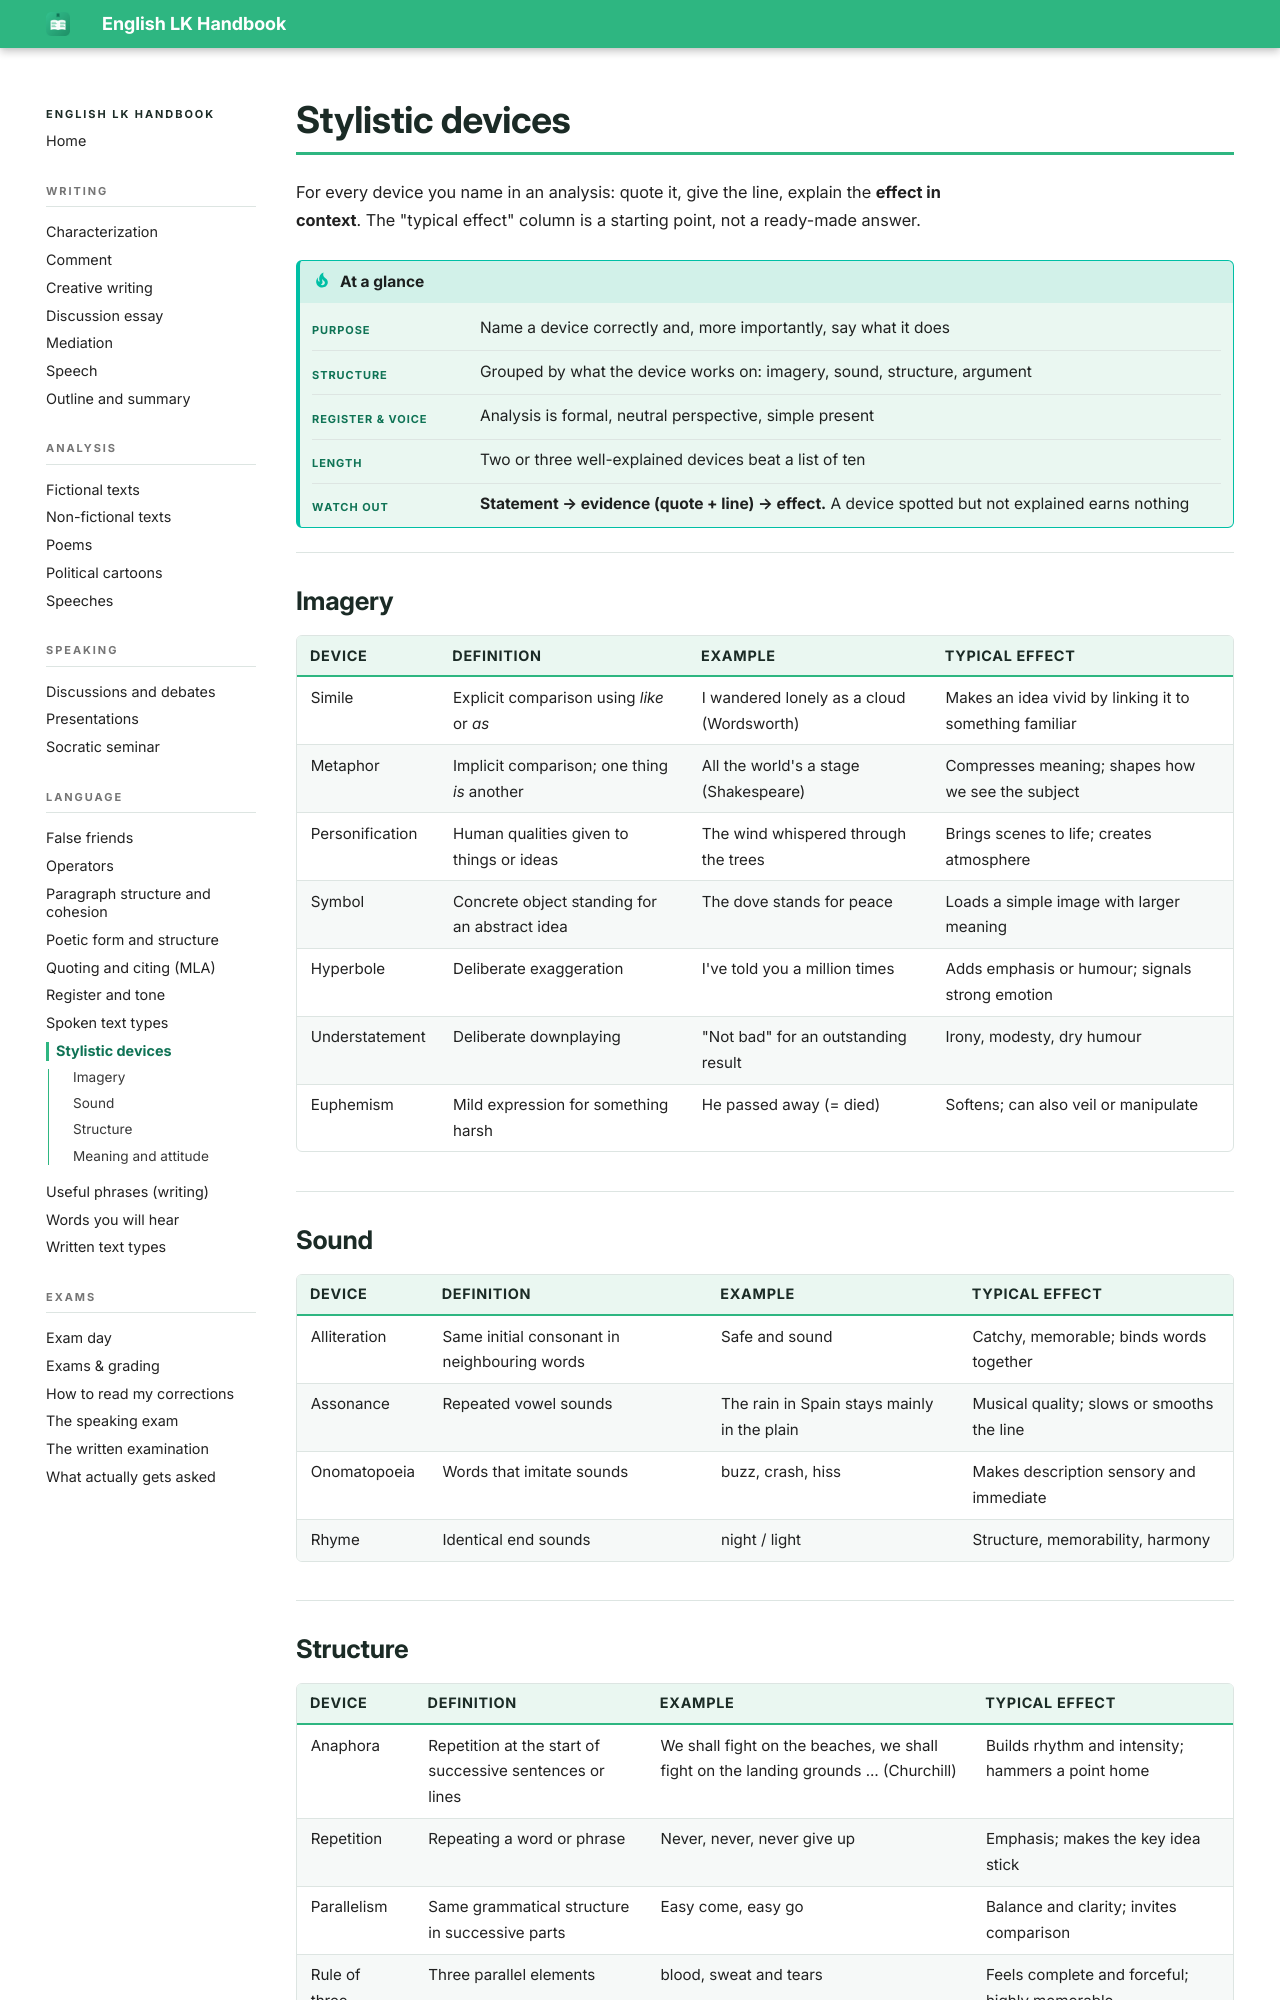

repository: smt-esz/lk-en-handbook · page: language/stylistic-devices.html · generator: mkdocs

# Stylistic devices

For every device you name in an analysis: quote it, give the line, explain the **effect in context**. The "typical effect" column is a starting point, not a ready-made answer.

!!! tip "At a glance"

    |   |   |
    |---|---|
    | **Purpose** | Name a device correctly and, more importantly, say what it does |
    | **Structure** | Grouped by what the device works on: imagery, sound, structure, argument |
    | **Register & voice** | Analysis is formal, neutral perspective, simple present |
    | **Length** | Two or three well-explained devices beat a list of ten |
    | **Watch out** | **Statement → evidence (quote + line) → effect.** A device spotted but not explained earns nothing |

## Imagery

| Device | Definition | Example | Typical effect |
|---|---|---|---|
| Simile | Explicit comparison using *like* or *as* | I wandered lonely as a cloud (Wordsworth) | Makes an idea vivid by linking it to something familiar |
| Metaphor | Implicit comparison; one thing *is* another | All the world's a stage (Shakespeare) | Compresses meaning; shapes how we see the subject |
| Personification | Human qualities given to things or ideas | The wind whispered through the trees | Brings scenes to life; creates atmosphere |
| Symbol | Concrete object standing for an abstract idea | The dove stands for peace | Loads a simple image with larger meaning |
| Hyperbole | Deliberate exaggeration | I've told you a million times | Adds emphasis or humour; signals strong emotion |
| Understatement | Deliberate downplaying | "Not bad" for an outstanding result | Irony, modesty, dry humour |
| Euphemism | Mild expression for something harsh | He passed away (= died) | Softens; can also veil or manipulate |

## Sound

| Device | Definition | Example | Typical effect |
|---|---|---|---|
| Alliteration | Same initial consonant in neighbouring words | Safe and sound | Catchy, memorable; binds words together |
| Assonance | Repeated vowel sounds | The rain in Spain stays mainly in the plain | Musical quality; slows or smooths the line |
| Onomatopoeia | Words that imitate sounds | buzz, crash, hiss | Makes description sensory and immediate |
| Rhyme | Identical end sounds | night / light | Structure, memorability, harmony |
